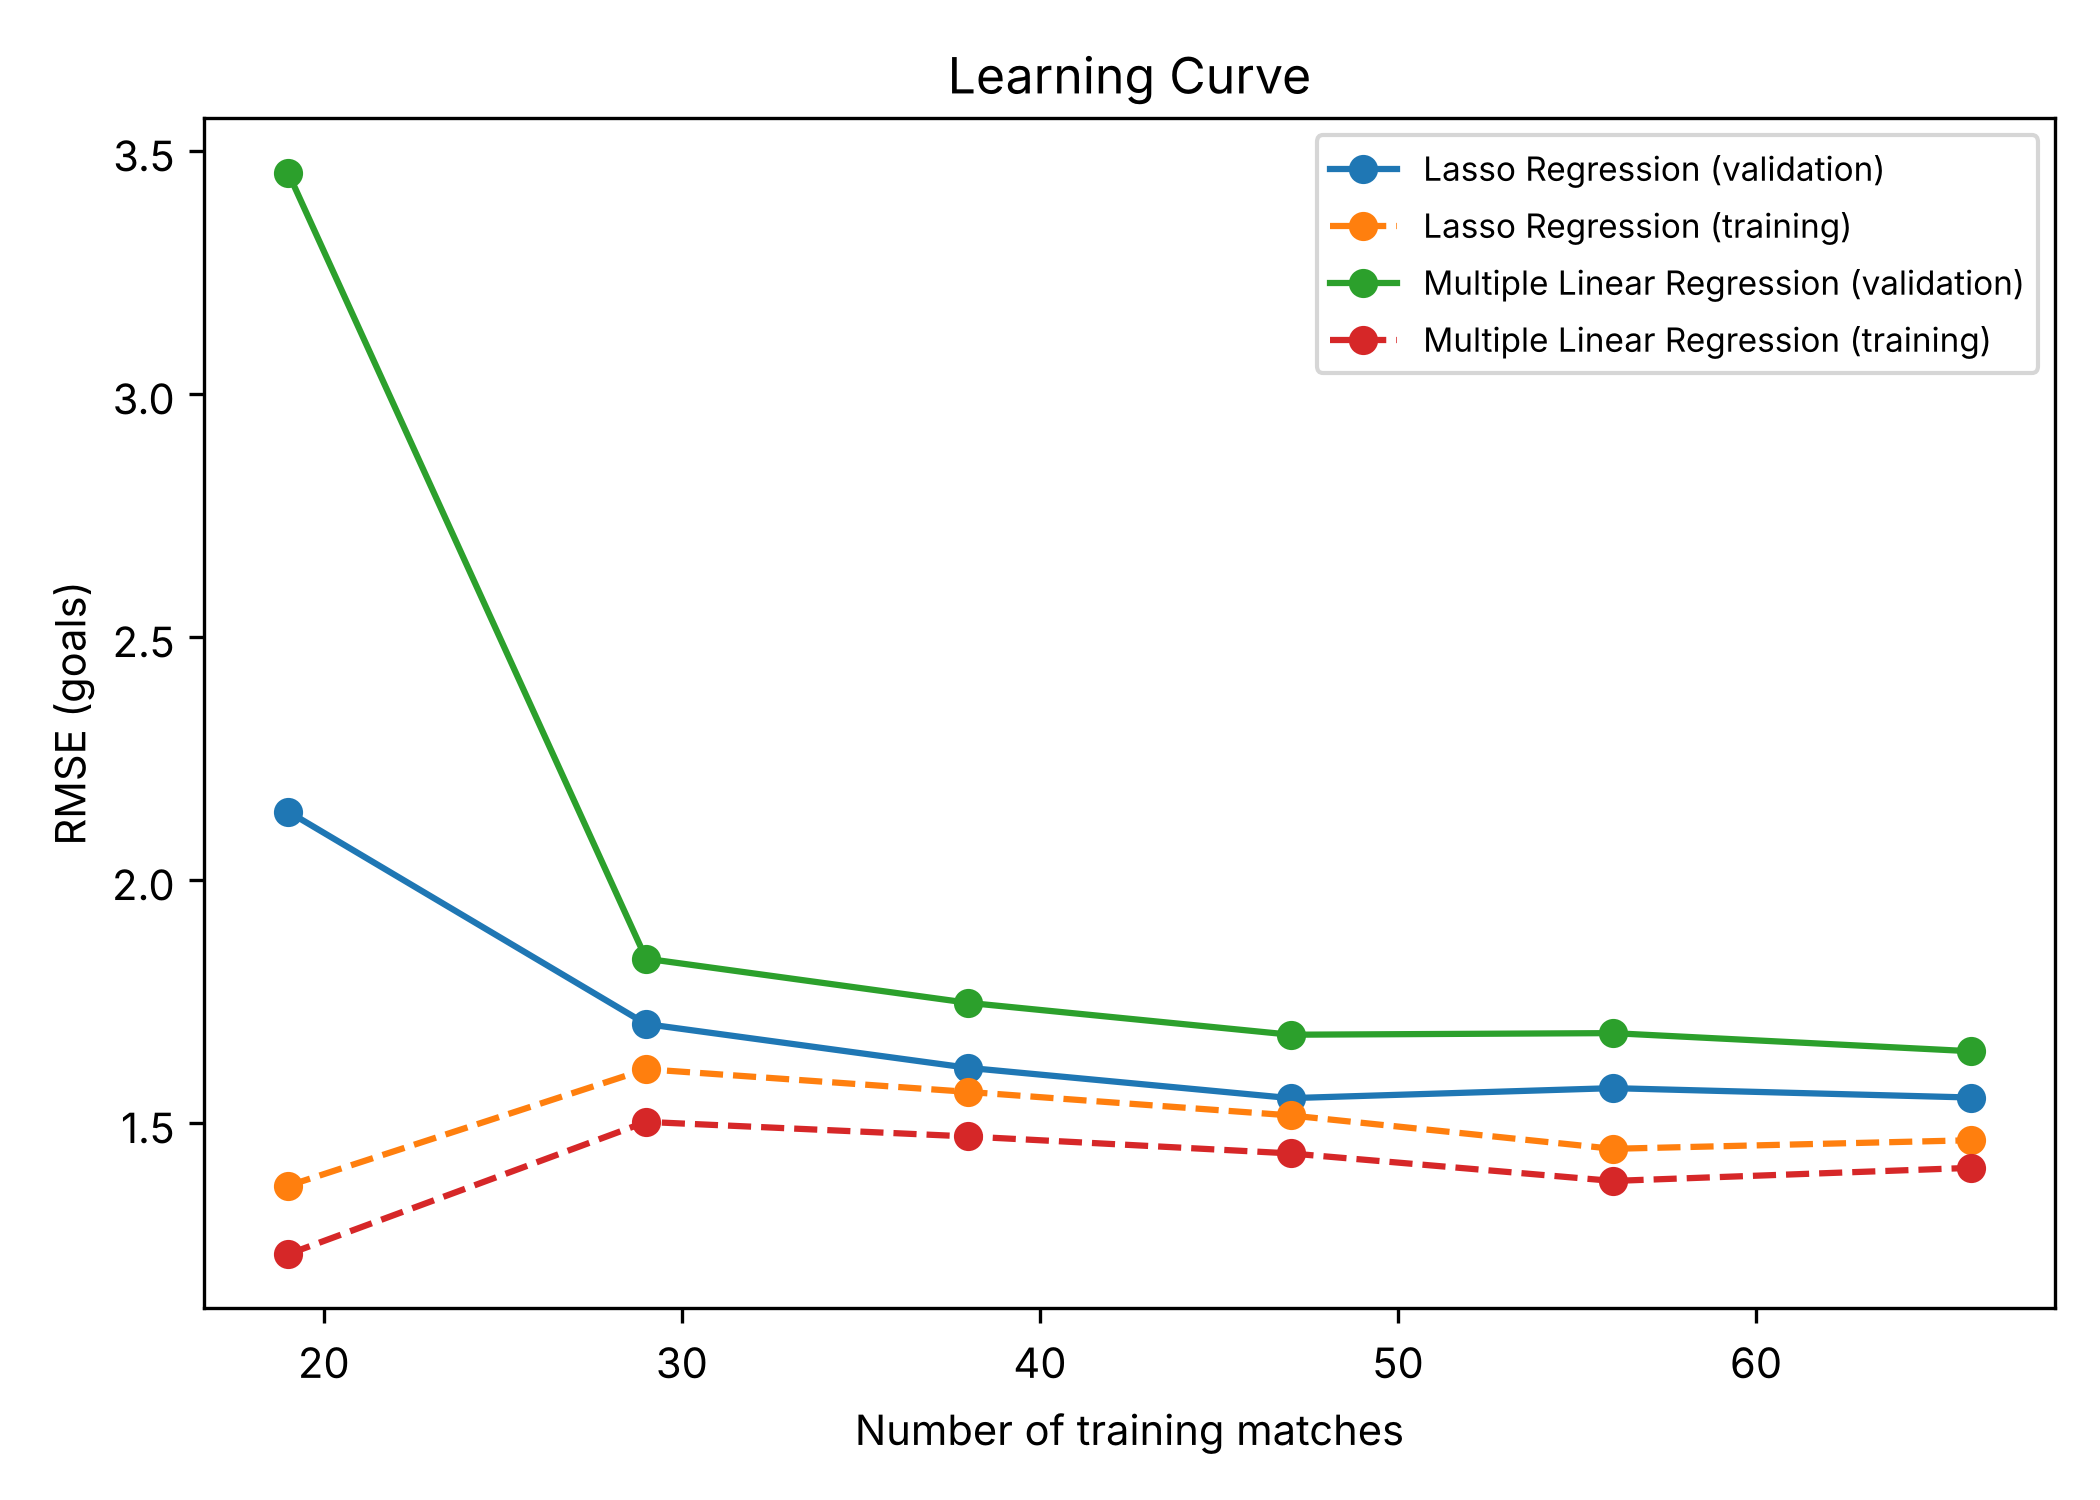

Source data for this figure (header and first rows):
model, training_matches, train_RMSE, validation_RMSE, validation_RMSE_std
Multiple Linear Regression, 19, 1.23, 3.455, 1.387
Multiple Linear Regression, 29, 1.502, 1.838, 0.2962
Multiple Linear Regression, 38, 1.472, 1.747, 0.2362
Multiple Linear Regression, 47, 1.437, 1.681, 0.2226
Multiple Linear Regression, 56, 1.38, 1.685, 0.2534
Multiple Linear Regression, 66, 1.407, 1.647, 0.2236
Lasso Regression, 19, 1.37, 2.141, 0.417
Lasso Regression, 29, 1.61, 1.703, 0.2167
Lasso Regression, 38, 1.564, 1.613, 0.1784
Lasso Regression, 47, 1.515, 1.551, 0.1605
Lasso Regression, 56, 1.447, 1.571, 0.1707
Lasso Regression, 66, 1.464, 1.552, 0.1772
